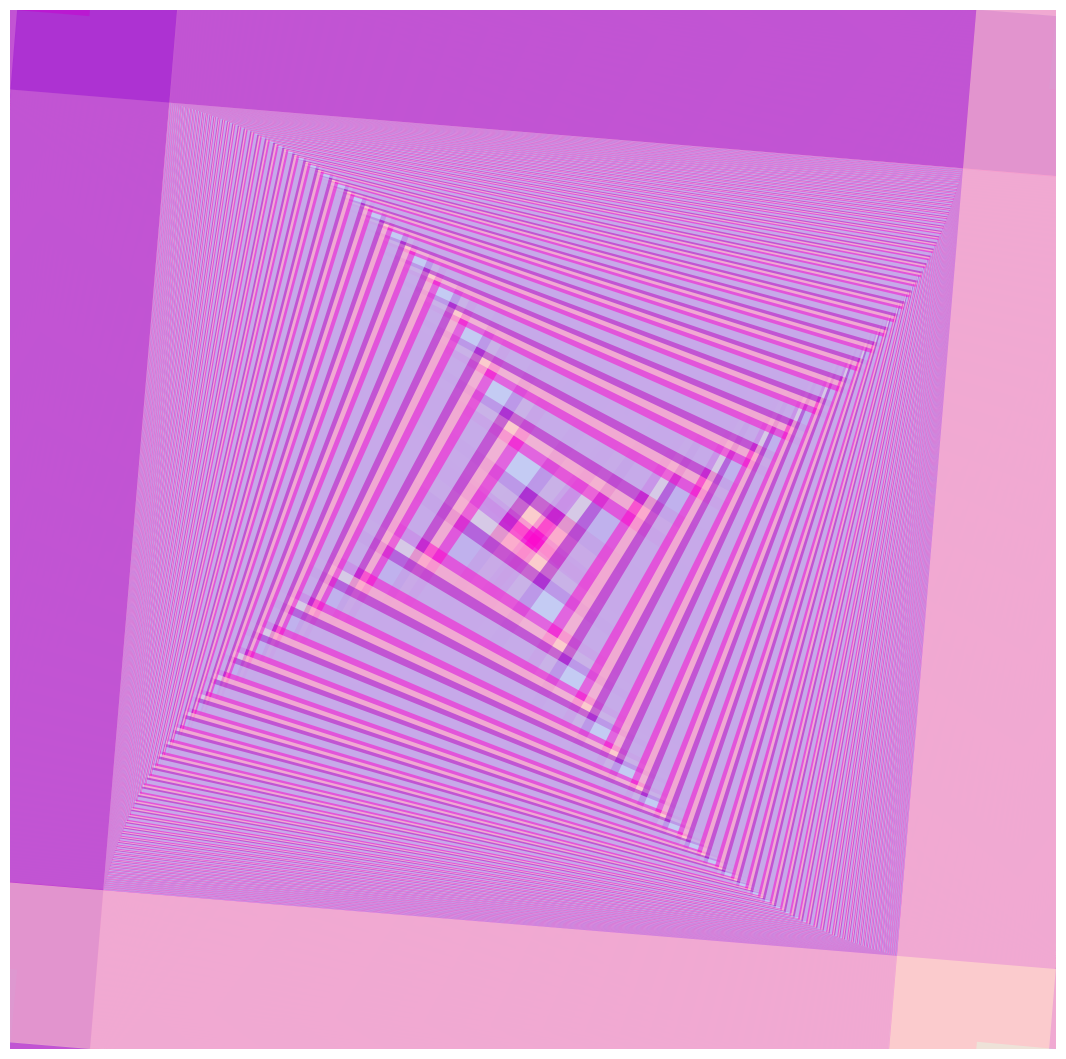

Recreate this plot in Python.
import numpy as np
import pylab as pl
from matplotlib import collections  as mc
import matplotlib
import random


#lines = [[(0, 1), (1, 1)], [(2, 3), (3, 3)], [(1, 2), (1, 3)]]
#c = np.array([(0, 0, 0, 1), (0, 1, 0, 1), (0, 0, 1, 1)])

lines = [[(0,0),(1,0)]]
c = np.array([(0.58,0,0.83,1)]) # purple
random.shuffle(c[0])
c[0][3] = .5
CC = c
c = np.array([(0,0,1,1)]) # blue
random.shuffle(c[0])
c[0][3] = .5
CC = np.append(CC, c, axis=0)
c = np.array([(0,1,.8,1)]) # green
random.shuffle(c[0])
c[0][3] = .5
CC = np.append(CC, c, axis=0)
c = np.array([(1,1,.8,1)]) # yellow
random.shuffle(c[0])
c[0][3] = .5
CC = np.append(CC, c, axis=0)
c = np.array([(1,0,.8,1)]) # red
random.shuffle(c[0])
c[0][3] = .5
CC = np.append(CC, c, axis=0)

#lines = [[(0,0),(1,0)]]
#c = np.array([(0.58,0,0.83,1)]) # purple
#CC = c
#c = np.array([(0,0,1,1)]) # blue
#CC = np.append(CC, c, axis=0)
#c = np.array([(0,1,0,1)]) # green
#CC = np.append(CC, c, axis=0)
#c = np.array([(1,1,0,1)]) # yellow
#CC = np.append(CC, c, axis=0)
#c = np.array([(1,0,0,1)]) # red
#CC = np.append(CC, c, axis=0)

CCC = [CC[0]]
cCounter = 0

def lineDraw(x1, y1, x2, y2, colorVec, counter):
	global CCC
	global cCounter
	CCC = np.append(colorVec, [CC[cCounter]], axis=0)
	lines.append([(x1,y1),(x2,y2)])
	cCounter = (counter + 1) % 5
	return
	
m = 0.0522
iter = 231
thickness = 114.751

for step in range(0,iter):
	lineDraw(x1=0, y1=0, x2=1, y2=0 + m*step, colorVec=CCC, counter=cCounter) # A
	lineDraw(x1=0, y1=0, x2=1 - m*step, y2=1, colorVec=CCC, counter=cCounter) # B
	lineDraw(x1=1, y1=0, x2=1 - m*step, y2=1, colorVec=CCC, counter=cCounter) # C
	lineDraw(x1=1, y1=0, x2=0, y2=1 - m*step, colorVec=CCC, counter=cCounter) # D
	lineDraw(x1=0, y1=1, x2=1, y2=1 + m*step, colorVec=CCC, counter=cCounter) # H
	lineDraw(x1=0, y1=1, x2=0 + m*step, y2=0, colorVec=CCC, counter=cCounter) # G
	lineDraw(x1=1, y1=1, x2=0 + m*step, y2=0, colorVec=CCC, counter=cCounter) # F
	lineDraw(x1=1, y1=1, x2=0, y2=1 - m*step, colorVec=CCC, counter=cCounter) # E

lc = mc.LineCollection(lines, colors=CCC, linewidths=thickness)
fig, ax = pl.subplots()
fig.set_size_inches(13.5, 13.5)
ax.add_collection(lc)
pl.axis('off')
pl.savefig('rainbow.png', pad_inches=0, bbox_inches='tight')
pl.show()